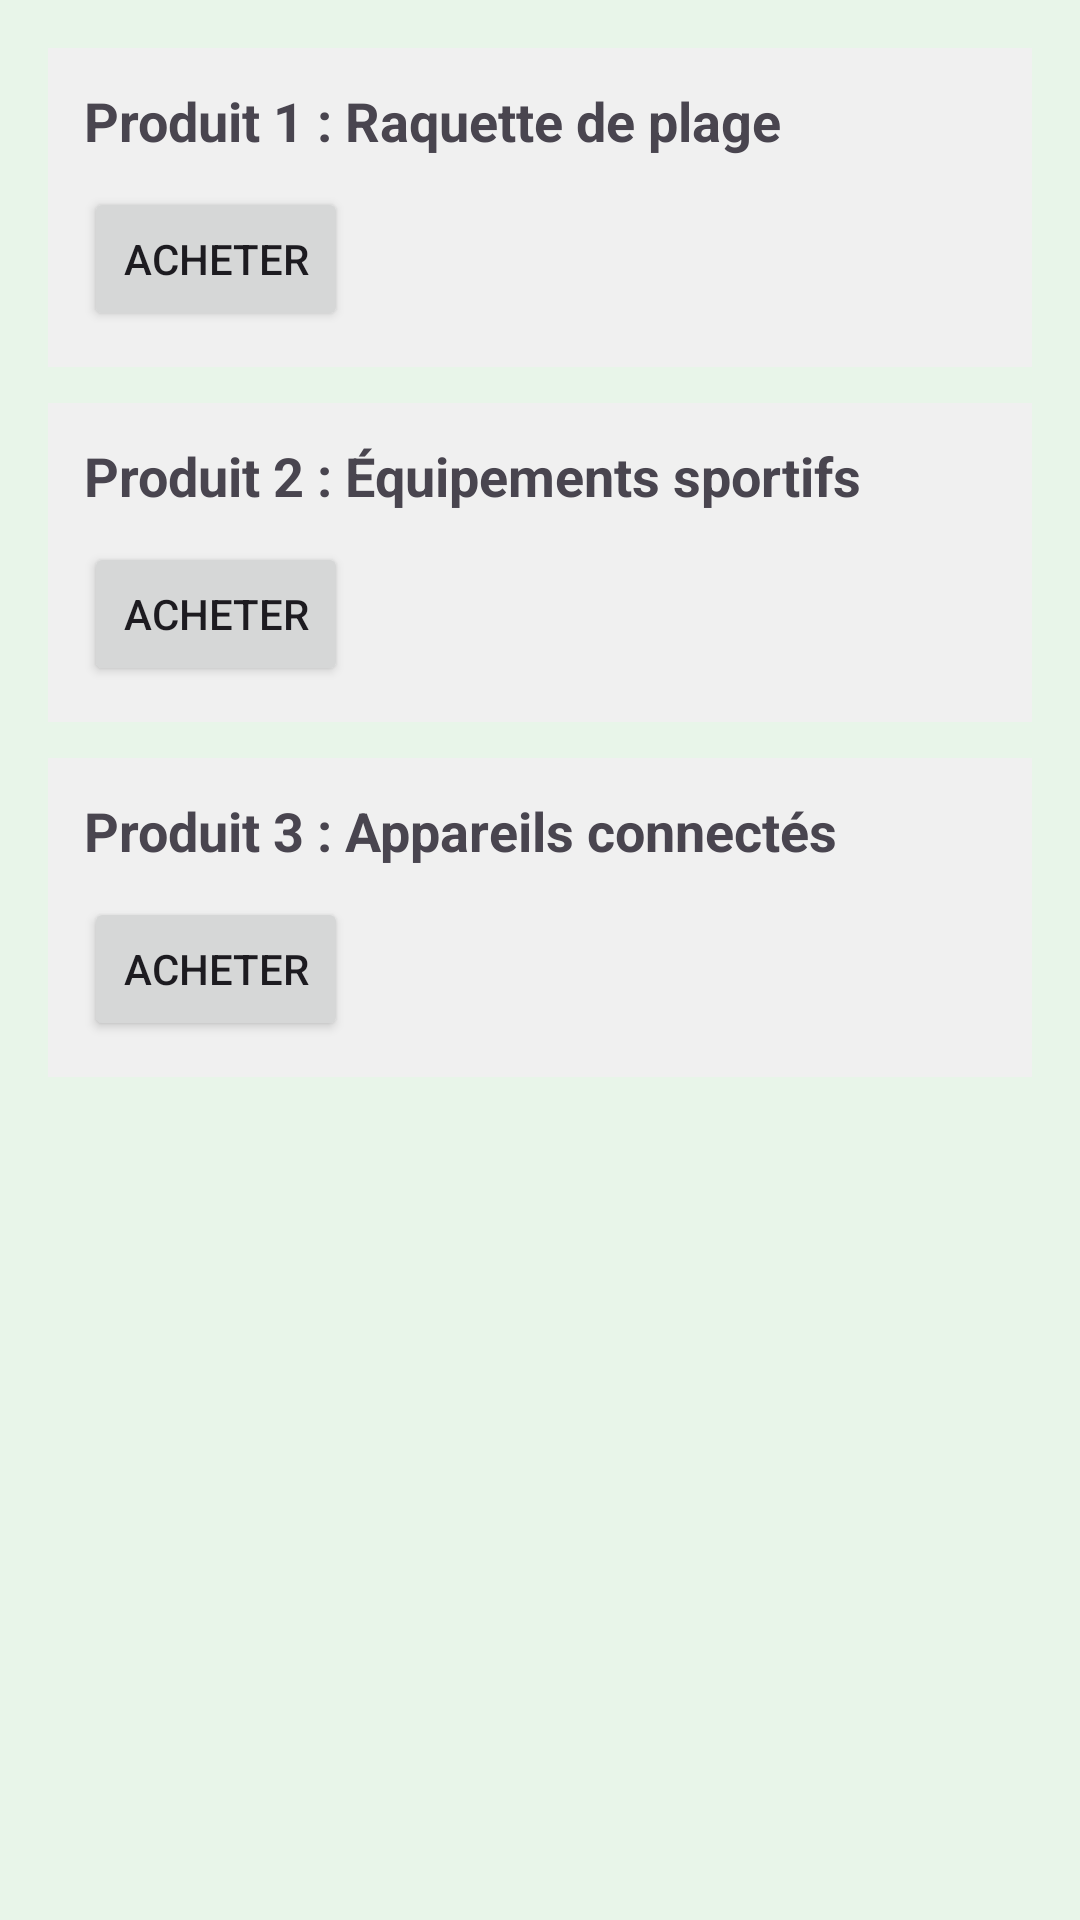

Write the Android layout XML for this screen, with the resource values it uses.
<!-- AndroidManifest.xml: application theme Theme.BeHealthyApp -->
<!-- res/layout/activity_catalogue.xml -->
<?xml version="1.0" encoding="utf-8"?>
<ScrollView xmlns:android="http://schemas.android.com/apk/res/android"
    android:layout_width="match_parent"
    android:layout_height="match_parent"
    android:background="#E8F5E9">

    <LinearLayout
        android:orientation="vertical"
        android:padding="16dp"
        android:layout_width="match_parent"
        android:layout_height="wrap_content">

        

        <LinearLayout
            android:orientation="vertical"
            android:padding="12dp"
            android:background="#F0F0F0"
            android:layout_marginBottom="12dp"
            android:layout_width="match_parent"
            android:layout_height="wrap_content">

            <TextView
                android:text="Produit 1 : Raquette de plage"
                android:textSize="18sp"
                android:textStyle="bold"
                android:layout_width="wrap_content"
                android:layout_height="wrap_content" />

            <Button
                android:id="@+id/btnProduit1"
                android:text="Acheter"
                android:layout_marginTop="10dp"
                android:layout_width="wrap_content"
                android:layout_height="wrap_content" />

        </LinearLayout>


        

        <LinearLayout
            android:orientation="vertical"
            android:padding="12dp"
            android:background="#F0F0F0"
            android:layout_marginBottom="12dp"
            android:layout_width="match_parent"
            android:layout_height="wrap_content">

            <TextView
                android:text="Produit 2 : Équipements sportifs"
                android:textSize="18sp"
                android:textStyle="bold"
                android:layout_width="wrap_content"
                android:layout_height="wrap_content" />

            <Button
                android:id="@+id/btnProduit2"
                android:text="Acheter"
                android:layout_marginTop="10dp"
                android:layout_width="wrap_content"
                android:layout_height="wrap_content" />

        </LinearLayout>


        

        <LinearLayout
            android:orientation="vertical"
            android:padding="12dp"
            android:background="#F0F0F0"
            android:layout_marginBottom="12dp"
            android:layout_width="match_parent"
            android:layout_height="wrap_content">

            <TextView
                android:text="Produit 3 : Appareils connectés"
                android:textSize="18sp"
                android:textStyle="bold"
                android:layout_width="wrap_content"
                android:layout_height="wrap_content" />

            <Button
                android:id="@+id/btnProduit3"
                android:text="Acheter"
                android:layout_marginTop="10dp"
                android:layout_width="wrap_content"
                android:layout_height="wrap_content" />

        </LinearLayout>

    </LinearLayout>

</ScrollView>
<!-- resources referenced by this layout -->
<resources>
  <style name="Theme.BeHealthyApp" parent="Base.Theme.BeHealthyApp" />
  <style name="Base.Theme.BeHealthyApp" parent="Theme.Material3.DayNight.NoActionBar">
          
          
      </style>
</resources>
